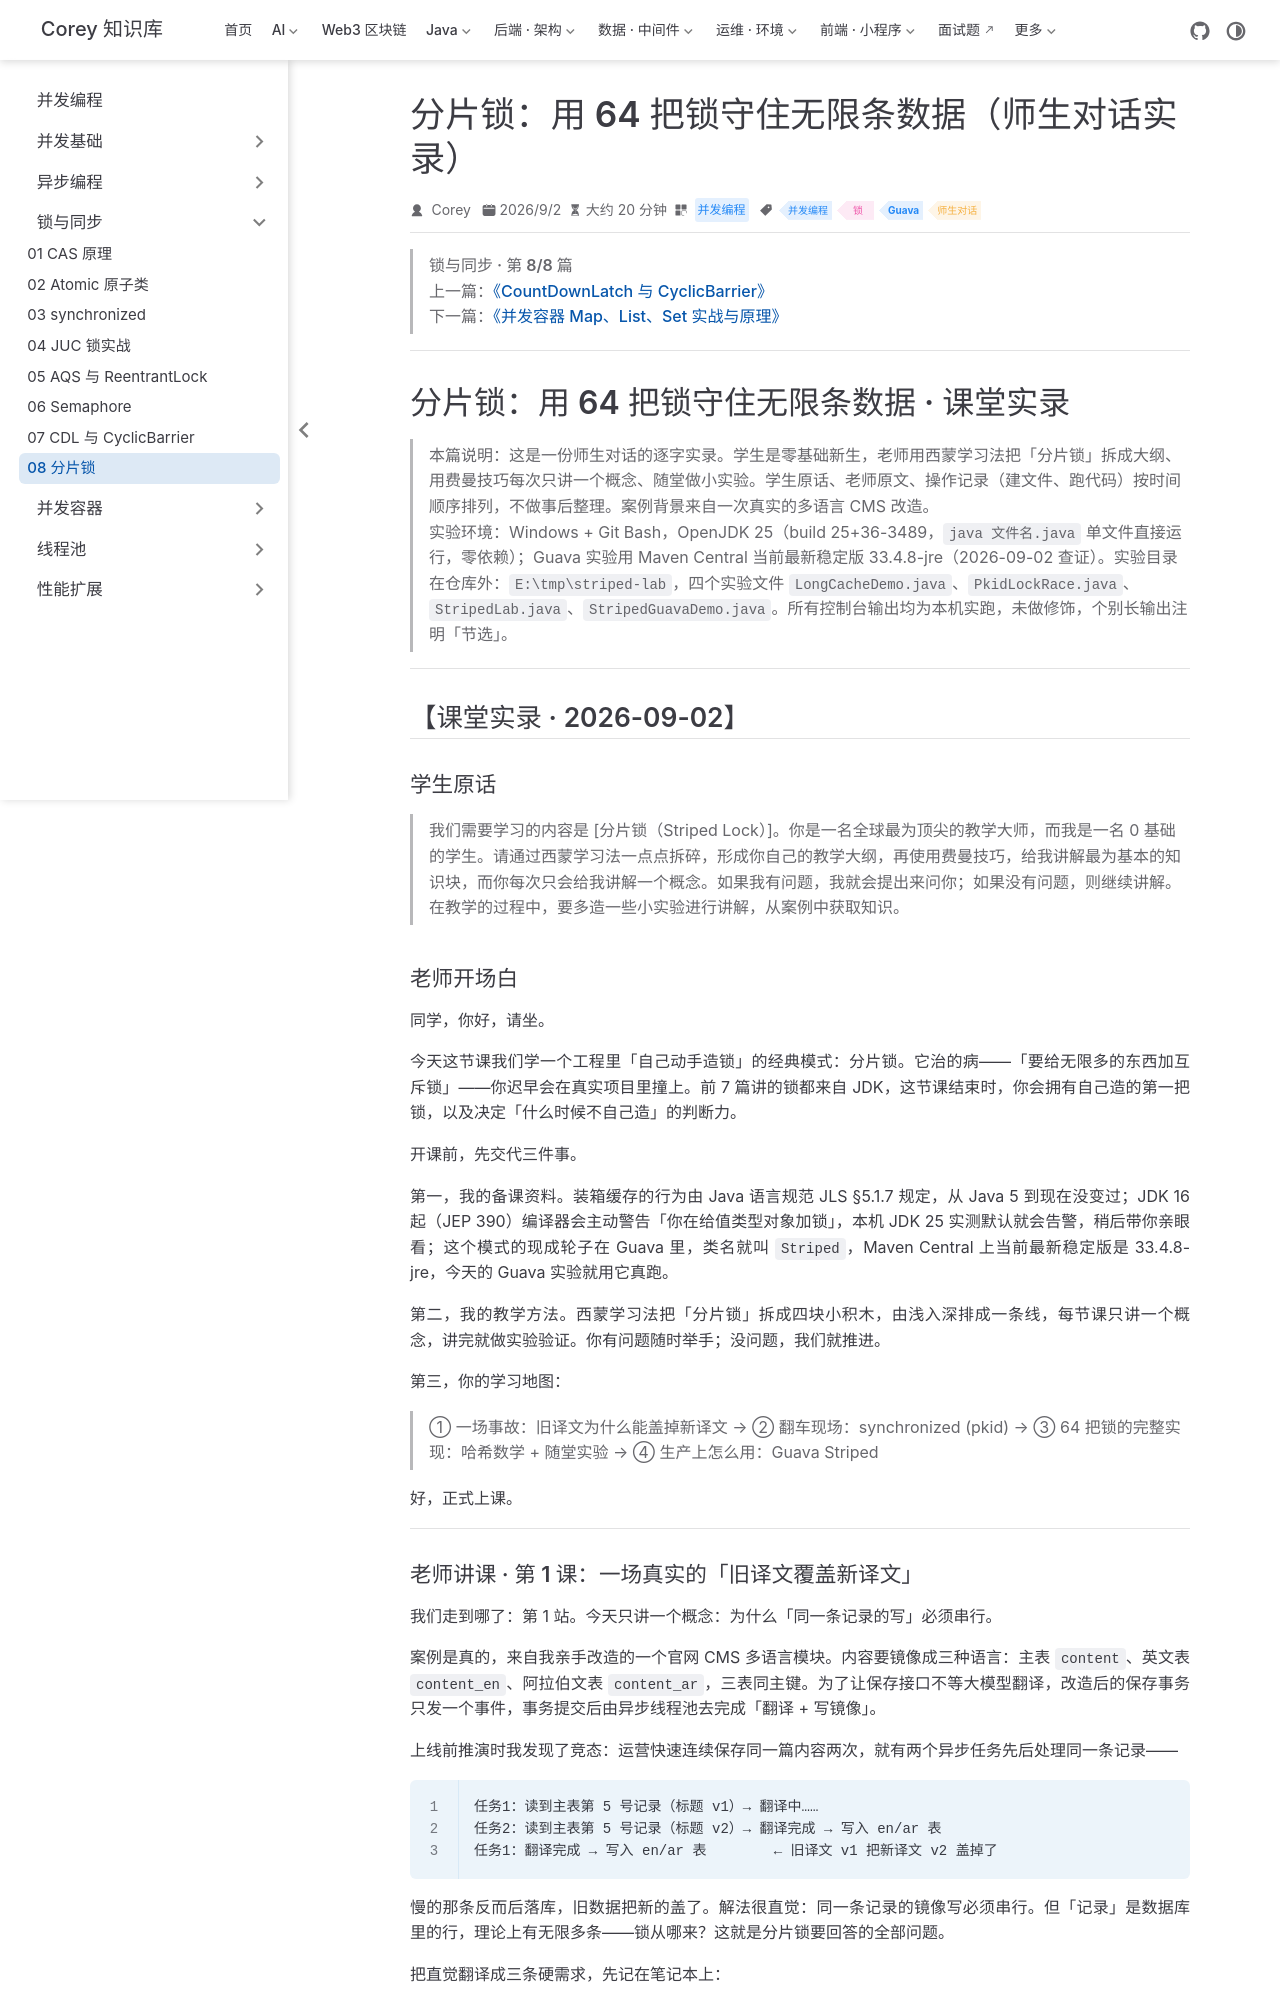

repository: code-corey/code-corey.github.io · page: 并发编程/lock/striped-lock.html · generator: jekyll

---
title: "分片锁：用 64 把锁守住无限条数据（师生对话实录）"
sidebarGroup: "锁与同步"
shortTitle: "08 分片锁"
order: 8
date: 2026-09-02
category: "并发编程"
tag:
  - "并发编程"
  - "锁"
  - "Guava"
  - "师生对话"
description: "师生对话逐字实录：从一次真实的『旧译文覆盖新译文』事故出发，讲透分片锁——synchronized(pkid) 为什么静默失效（JDK 编译器真的会告警）、哈希分片的数学、15 行手写实现与 Guava 33.4.8 的 Striped，全部实验 OpenJDK 25 本机实跑。"
---

> **锁与同步 · 第 8/8 篇**  
> 上一篇：[《CountDownLatch 与 CyclicBarrier》](/并发编程/lock/juc-15-latch-barrier)  
> 下一篇：[《并发容器 Map、List、Set 实战与原理》](/并发编程/collections/juc-16-concurrent-collections)

---

# 分片锁：用 64 把锁守住无限条数据 · 课堂实录

> **本篇说明**：这是一份师生对话的逐字实录。学生是零基础新生，老师用西蒙学习法把「分片锁」拆成大纲、用费曼技巧每次只讲一个概念、随堂做小实验。学生原话、老师原文、操作记录（建文件、跑代码）按时间顺序排列，不做事后整理。案例背景来自一次真实的多语言 CMS 改造。
>
> 实验环境：Windows + Git Bash，OpenJDK 25（build 25+36-3489，`java 文件名.java` 单文件直接运行，零依赖）；Guava 实验用 Maven Central 当前最新稳定版 33.4.8-jre（2026-09-02 查证）。实验目录在仓库外：`E:\tmp\striped-lab`，四个实验文件 `LongCacheDemo.java`、`PkidLockRace.java`、`StripedLab.java`、`StripedGuavaDemo.java`。所有控制台输出均为本机实跑，未做修饰，个别长输出注明「节选」。

---

## 【课堂实录 · 2026-09-02】

### 学生原话

> 我们需要学习的内容是 [分片锁（Striped Lock）]。你是一名全球最为顶尖的教学大师，而我是一名 0 基础的学生。请通过西蒙学习法一点点拆碎，形成你自己的教学大纲，再使用费曼技巧，给我讲解最为基本的知识块，而你每次只会给我讲解一个概念。如果我有问题，我就会提出来问你；如果没有问题，则继续讲解。在教学的过程中，要多造一些小实验进行讲解，从案例中获取知识。

### 老师开场白

同学，你好，请坐。

今天这节课我们学一个工程里「自己动手造锁」的经典模式：分片锁。它治的病——「要给无限多的东西加互斥锁」——你迟早会在真实项目里撞上。前 7 篇讲的锁都来自 JDK，这节课结束时，你会拥有自己造的第一把锁，以及决定「什么时候不自己造」的判断力。

开课前，先交代三件事。

第一，我的备课资料。装箱缓存的行为由 Java 语言规范 JLS §5.1.7 规定，从 Java 5 到现在没变过；JDK 16 起（JEP 390）编译器会主动警告「你在给值类型对象加锁」，本机 JDK 25 实测默认就会告警，稍后带你亲眼看；这个模式的现成轮子在 Guava 里，类名就叫 `Striped`，Maven Central 上当前最新稳定版是 33.4.8-jre，今天的 Guava 实验就用它真跑。

第二，我的教学方法。西蒙学习法把「分片锁」拆成四块小积木，由浅入深排成一条线，每节课只讲一个概念，讲完就做实验验证。你有问题随时举手；没问题，我们就推进。

第三，你的学习地图：

> ① 一场事故：旧译文为什么能盖掉新译文 → ② 翻车现场：synchronized (pkid) → ③ 64 把锁的完整实现：哈希数学 + 随堂实验 → ④ 生产上怎么用：Guava Striped

好，正式上课。

---
